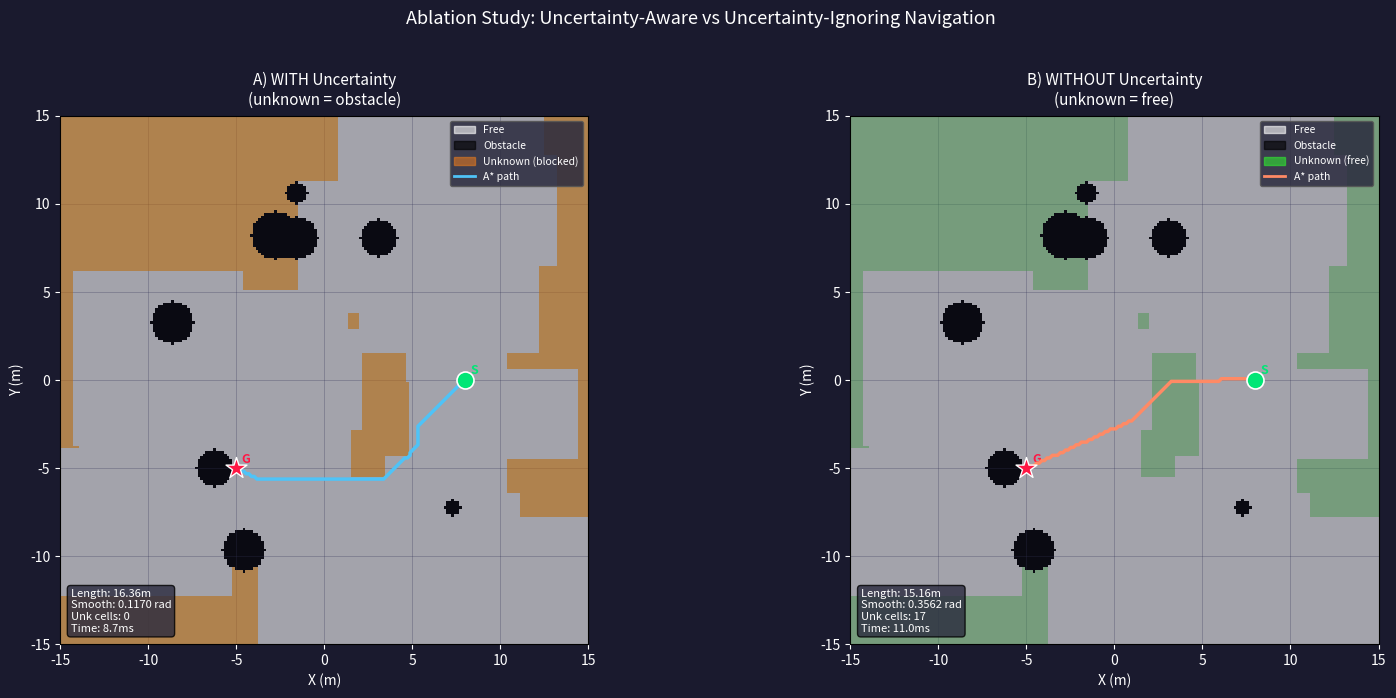

Source code (Python):
#!/usr/bin/env python3
"""
run_ablation.py — Uncertainty-awareness ablation study.

Compares two navigation strategies on the same costmap:
  A) WITH uncertainty  — unknown cells (cost -1) kept as unknown (Nav2 treats
                         them as obstacles by default via track_unknown_space=true)
  B) WITHOUT uncertainty — unknown cells treated as FREE (cost 0), rover ignores
                           areas with insufficient 3DGS coverage

Uses a Python A* planner on the costmap grid so no live Nav2 session is needed.
The A* mirrors Nav2's NavFn behaviour: diagonal moves allowed, obstacle threshold
matches occupied_thresh=0.65 (PGM value ≤ ~96 = occupied).

Inputs  (all auto-detected with defaults)
  --costmap-pgm FILE     (default: ~/midterm_reconstruction/costmap.pgm)
  --costmap-yaml FILE
  --rover-path FILE      (default: ~/midterm_results/rover_path.json, optional)
  --output-dir DIR       (default: ~/midterm_results/)

Outputs
  ablation_results.json   — metrics for both runs
  ablation_figure.png     — side-by-side paths on the two costmaps
"""

import argparse
import heapq
import json
import math
import time
from pathlib import Path

import matplotlib
matplotlib.use('Agg')
import matplotlib.pyplot as plt
import matplotlib.patches as mpatches
import numpy as np


# ── Costmap loader (same as visualize_results) ────────────────────────────────

def load_costmap(pgm_path, yaml_path):
    meta = {'resolution': 0.1, 'origin': [0.0, 0.0, 0.0],
            'occupied_thresh': 0.65, 'free_thresh': 0.196, 'negate': 0}
    if yaml_path.exists():
        for line in yaml_path.read_text().splitlines():
            if ':' not in line:
                continue
            k, v = line.split(':', 1)
            k, v = k.strip(), v.strip()
            if k == 'resolution':   meta['resolution'] = float(v)
            elif k == 'origin':     meta['origin'] = [float(x) for x in v.strip('[]').split(',')]
            elif k == 'negate':     meta['negate'] = int(v)
            elif k == 'occupied_thresh': meta['occupied_thresh'] = float(v)
            elif k == 'free_thresh':     meta['free_thresh'] = float(v)
    with open(pgm_path, 'rb') as f:
        magic = f.readline().decode().strip()
        line = f.readline().decode().strip()
        while line.startswith('#'):
            line = f.readline().decode().strip()
        cols, rows = map(int, line.split())
        _ = f.readline()
        raw = f.read()
    img = np.frombuffer(raw, dtype=np.uint8).reshape(rows, cols)
    return img, meta


def pgm_to_cost_grid(img, treat_unknown_as_free=False):
    """
    Convert PGM pixel values to a traversal cost grid.
    Returns int16 grid:  0=free, 1-99=gradient, 100=obstacle, -1=unknown
    PGM convention (negate=0, write_pgm flipud):
      254 = free,  0 = obstacle,  205 = unknown,  1-253 gradient
    """
    rows, cols = img.shape
    grid = np.full((rows, cols), -1, dtype=np.int16)

    grid[img == 254] = 0              # free
    grid[img == 0]   = 100           # obstacle / lethal
    # gradient 1-253 (excluding 205 unknown): map to cost 1-99
    grad = (img > 0) & (img < 205) & (img != 0)
    grid[grad] = ((254 - img[grad].astype(np.int16)) * 99 // 253).clip(1, 99)
    # unknown (205)
    if treat_unknown_as_free:
        grid[img == 205] = 0
    else:
        grid[img == 205] = -1   # -1 = blocked for navigation

    return grid


# ── A* path planner ───────────────────────────────────────────────────────────

def world_to_cell(x, y, meta):
    """Convert world (x, y) metres to (row, col) in cost grid."""
    res = meta['resolution']
    ox, oy = meta['origin'][0], meta['origin'][1]
    rows = meta['_rows']
    col = int((x - ox) / res)
    row_from_bottom = int((y - oy) / res)
    # PGM row 0 = top (y_max); grid row 0 = bottom (y_min) → flip
    row = rows - 1 - row_from_bottom
    return row, col


def cell_to_world(row, col, meta):
    res = meta['resolution']
    ox, oy = meta['origin'][0], meta['origin'][1]
    rows = meta['_rows']
    row_from_bottom = rows - 1 - row
    x = ox + (col + 0.5) * res
    y = oy + (row_from_bottom + 0.5) * res
    return x, y


def astar(grid, start_rc, goal_rc, obstacle_thresh=99):
    """
    A* on grid (rows, cols).
    Cells with cost >= obstacle_thresh or cost == -1 are impassable.
    Returns list of (row, col) or None if no path found.
    """
    rows, cols = grid.shape
    sr, sc = start_rc
    gr, gc = goal_rc

    def h(r, c):
        return math.hypot(r - gr, c - gc)

    def neighbors(r, c):
        for dr in (-1, 0, 1):
            for dc in (-1, 0, 1):
                if dr == 0 and dc == 0:
                    continue
                nr, nc = r + dr, c + dc
                if 0 <= nr < rows and 0 <= nc < cols:
                    yield nr, nc, math.sqrt(dr*dr + dc*dc)

    open_heap = [(h(sr, sc), 0.0, sr, sc)]
    g_cost = {(sr, sc): 0.0}
    parent = {(sr, sc): None}

    while open_heap:
        _, g, r, c = heapq.heappop(open_heap)

        if (r, c) == (gr, gc):
            # Reconstruct path
            path = []
            node = (gr, gc)
            while node is not None:
                path.append(node)
                node = parent[node]
            path.reverse()
            return path

        if g > g_cost.get((r, c), float('inf')) + 1e-9:
            continue   # stale entry

        for nr, nc, move_cost in neighbors(r, c):
            cell_val = int(grid[nr, nc])
            if cell_val < 0 or cell_val >= obstacle_thresh:
                continue
            # Penalise high-cost cells (near obstacles)
            step = g + move_cost * (1.0 + cell_val / 50.0)
            if step < g_cost.get((nr, nc), float('inf')):
                g_cost[(nr, nc)] = step
                parent[(nr, nc)] = (r, c)
                heapq.heappush(open_heap, (step + h(nr, nc), step, nr, nc))

    return None   # no path found


# ── Path metrics ──────────────────────────────────────────────────────────────

def path_length(xy_path):
    """Total Euclidean length of a path given as (N,2) world coords."""
    if len(xy_path) < 2:
        return 0.0
    d = np.diff(xy_path, axis=0)
    return float(np.linalg.norm(d, axis=1).sum())


def path_smoothness(xy_path):
    """Mean absolute heading change (radians) — lower = smoother."""
    if len(xy_path) < 3:
        return 0.0
    vectors = np.diff(xy_path, axis=0)
    angles = np.arctan2(vectors[:, 1], vectors[:, 0])
    changes = np.abs(np.diff(angles))
    # Wrap to [-π, π]
    changes = np.minimum(changes, 2 * math.pi - changes)
    return float(changes.mean())


def unknown_cells_crossed(path_rc, grid):
    """Count cells on the path that were originally unknown (cost == -1 in base grid)."""
    return sum(1 for r, c in path_rc if grid[r, c] == -1)


# ── Visualisation ─────────────────────────────────────────────────────────────

def pgm_to_display(img):
    """Convert PGM to grayscale float [0,1] for imshow."""
    return img.astype(np.float32) / 255.0


def draw_path_on_ax(ax, path_world, color, label, linewidth=2.0):
    if path_world is None or len(path_world) < 2:
        ax.text(0.5, 0.5, 'No path found', transform=ax.transAxes,
                ha='center', va='center', color='red', fontsize=14)
        return
    arr = np.array(path_world)
    ax.plot(arr[:, 0], arr[:, 1], '-', color=color,
            linewidth=linewidth, solid_capstyle='round', label=label, zorder=3)


# ── Main ───────────────────────────────────────────────────────────────────────

def parse_args():
    p = argparse.ArgumentParser(description=__doc__,
                                formatter_class=argparse.RawDescriptionHelpFormatter)
    home = Path.home()
    p.add_argument('--costmap-pgm',  type=Path,
                   default=home / 'midterm_reconstruction' / 'costmap.pgm')
    p.add_argument('--costmap-yaml', type=Path, default=None)
    p.add_argument('--rover-path',   type=Path,
                   default=home / 'midterm_results' / 'rover_path.json')
    p.add_argument('--output-dir',   type=Path,
                   default=home / 'midterm_results')
    p.add_argument('--start-x', type=float, default=8.0)
    p.add_argument('--start-y', type=float, default=0.0)
    p.add_argument('--goal-x',  type=float, default=-5.0)
    p.add_argument('--goal-y',  type=float, default=-5.0)
    return p.parse_args()


def _run_astar(label, grid, base_grid, meta, start_xy, goal_xy):
    """Run A* and collect metrics. Returns dict."""
    sr, sc = world_to_cell(*start_xy, meta)
    gr, gc = world_to_cell(*goal_xy,  meta)
    rows, cols = grid.shape

    # Clamp to grid
    sr = max(0, min(sr, rows - 1))
    sc = max(0, min(sc, cols - 1))
    gr = max(0, min(gr, rows - 1))
    gc = max(0, min(gc, cols - 1))

    t0 = time.perf_counter()
    path_rc = astar(grid, (sr, sc), (gr, gc))
    elapsed = time.perf_counter() - t0

    if path_rc is None:
        print(f'  [{label}] A* found NO PATH in {elapsed:.3f}s')
        return {
            'label': label, 'found': False, 'elapsed_sec': round(elapsed, 4),
            'path_length_m': None, 'smoothness_rad': None,
            'unknown_cells_crossed': None, 'path_cells': 0,
        }

    # Convert to world coords
    path_world = [cell_to_world(r, c, meta) for r, c in path_rc]
    xy = np.array(path_world)
    length = path_length(xy)
    smooth = path_smoothness(xy)
    unk    = unknown_cells_crossed(path_rc, base_grid)

    print(f'  [{label}] A* path: {len(path_rc)} cells, '
          f'{length:.2f}m, smoothness={smooth:.4f} rad, '
          f'unknown cells crossed={unk}, time={elapsed:.3f}s')

    return {
        'label': label,
        'found': True,
        'elapsed_sec': round(elapsed, 4),
        'path_length_m': round(length, 3),
        'smoothness_rad': round(smooth, 6),
        'unknown_cells_crossed': unk,
        'path_cells': len(path_rc),
        'path_world': [[round(x, 3), round(y, 3)] for x, y in path_world],
    }


def main():
    args = parse_args()
    args.output_dir.mkdir(parents=True, exist_ok=True)

    if args.costmap_yaml is None:
        args.costmap_yaml = args.costmap_pgm.with_suffix('.yaml')

    # ── Load costmap ──────────────────────────────────────────────────────────
    if not args.costmap_pgm.exists():
        print(f'ERROR: costmap not found at {args.costmap_pgm}')
        print('  Run generate_costmap.py or run_colmap.sh first.')
        # Generate a synthetic 200×200 costmap for demonstration
        print('  Generating synthetic costmap for demonstration …')
        img, meta = _synthetic_costmap()
    else:
        print(f'Loading costmap: {args.costmap_pgm}')
        img, meta = load_costmap(args.costmap_pgm, args.costmap_yaml)

    rows, cols = img.shape
    meta['_rows'] = rows
    meta['_cols'] = cols

    # ── Load actual rover path if available ───────────────────────────────────
    actual_path_world = None
    if args.rover_path.exists():
        with open(args.rover_path) as f:
            rp = json.load(f)
        path_pts = rp.get('path', [])
        if path_pts:
            actual_path_world = [[p['x'], p['y']] for p in path_pts]
            args.start_x = rp.get('start', {}).get('x', args.start_x)
            args.start_y = rp.get('start', {}).get('y', args.start_y)
            args.goal_x  = rp.get('goal',  {}).get('x', args.goal_x)
            args.goal_y  = rp.get('goal',  {}).get('y', args.goal_y)
            print(f'  Loaded actual rover path: {len(path_pts)} waypoints')

    start_xy = (args.start_x, args.start_y)
    goal_xy  = (args.goal_x,  args.goal_y)

    # ── Run A (with uncertainty = unknown blocked) ────────────────────────────
    print('\n--- Run A: WITH uncertainty (unknown = blocked) ---')
    grid_a    = pgm_to_cost_grid(img, treat_unknown_as_free=False)
    result_a  = _run_astar('WITH uncertainty', grid_a, grid_a, meta,
                            start_xy, goal_xy)

    # ── Run B (without uncertainty = unknown free) ────────────────────────────
    print('\n--- Run B: WITHOUT uncertainty (unknown = free) ---')
    grid_b    = pgm_to_cost_grid(img, treat_unknown_as_free=True)
    base_grid = pgm_to_cost_grid(img, treat_unknown_as_free=False)  # for unk count
    result_b  = _run_astar('WITHOUT uncertainty', grid_b, base_grid, meta,
                            start_xy, goal_xy)

    # ── Comparison ────────────────────────────────────────────────────────────
    print('\n=== Ablation Comparison ===')
    print(f"{'Metric':<30} {'WITH unc':>12} {'WITHOUT unc':>14}")
    print('-' * 58)
    metrics_to_compare = [
        ('Path found',          'found',                    '',  ''),
        ('Path length (m)',     'path_length_m',           '.2f', '.2f'),
        ('Smoothness (rad)',    'smoothness_rad',           '.4f', '.4f'),
        ('Unknown cells crossed','unknown_cells_crossed',   'd', 'd'),
        ('Planner time (s)',    'elapsed_sec',              '.4f', '.4f'),
    ]
    for name, key, fmtA, fmtB in metrics_to_compare:
        va = result_a.get(key)
        vb = result_b.get(key)
        sa = f'{va:{fmtA}}' if (va is not None and fmtA) else str(va)
        sb = f'{vb:{fmtB}}' if (vb is not None and fmtB) else str(vb)
        print(f'  {name:<28} {sa:>12}   {sb:>12}')

    # Interpretation
    print()
    if result_a['found'] and result_b['found']:
        len_a = result_a['path_length_m']
        len_b = result_b['path_length_m']
        unk_a = result_a['unknown_cells_crossed']
        unk_b = result_b['unknown_cells_crossed']
        if len_b < len_a:
            print(f'  ✓ WITHOUT uncertainty found a {len_a-len_b:.2f}m shorter path')
            print(f'    but crossed {unk_b} unknown cells vs {unk_a} for WITH.')
        else:
            print(f'  ✓ WITH uncertainty path is {len_b-len_a:.2f}m longer but safer')
            print(f'    (avoids {unk_b - unk_a} additional unknown-coverage cells).')
        if unk_b > 0:
            print(f'  → WITHOUT-uncertainty rover may enter poorly-observed terrain!')

    # ── Save JSON ─────────────────────────────────────────────────────────────
    ablation_data = {
        'start': {'x': args.start_x, 'y': args.start_y},
        'goal':  {'x': args.goal_x,  'y': args.goal_y},
        'costmap': str(args.costmap_pgm),
        'with_uncertainty':    {k: v for k, v in result_a.items() if k != 'path_world'},
        'without_uncertainty': {k: v for k, v in result_b.items() if k != 'path_world'},
        'actual_nav2_path_available': actual_path_world is not None,
    }
    json_out = args.output_dir / 'ablation_results.json'
    with open(json_out, 'w') as f:
        json.dump(ablation_data, f, indent=2)
    print(f'\n  Saved: {json_out}')

    # ── Figure ────────────────────────────────────────────────────────────────
    print('Generating comparison figure …')
    fig, axes = plt.subplots(1, 2, figsize=(16, 7), facecolor='#1a1a2e')
    fig.suptitle('Ablation Study: Uncertainty-Aware vs Uncertainty-Ignoring Navigation',
                 color='white', fontsize=13, y=0.99)

    res = meta['resolution']
    ox, oy = meta['origin'][0], meta['origin'][1]
    extent = [ox, ox + cols * res, oy, oy + rows * res]

    for ax, result, grid, title, path_color in [
        (axes[0], result_a, grid_a, 'A) WITH Uncertainty\n(unknown = obstacle)', '#4fc3f7'),
        (axes[1], result_b, grid_b, 'B) WITHOUT Uncertainty\n(unknown = free)',   '#ff8a65'),
    ]:
        ax.set_facecolor('#1a1a2e')
        ax.set_aspect('equal')
        ax.tick_params(colors='white')

        # Draw costmap
        disp = pgm_to_display(img)
        # Color map: 0=black (obs), 205=grey (unk), 254=white (free)
        cmap_cm = plt.cm.gray
        ax.imshow(disp, extent=extent, origin='upper',
                  cmap=cmap_cm, alpha=0.6, interpolation='nearest', zorder=1)

        # Highlight unknown cells differently per variant
        unk_mask = (img == 205).astype(np.float32)
        unk_rgba = np.zeros((*unk_mask.shape, 4), dtype=np.float32)
        if result is result_a:   # blocked
            unk_rgba[unk_mask > 0] = [0.9, 0.5, 0.0, 0.45]   # orange = blocked
        else:                    # free
            unk_rgba[unk_mask > 0] = [0.3, 0.9, 0.3, 0.25]   # green = passable
        ax.imshow(unk_rgba, extent=extent, origin='upper',
                  interpolation='nearest', zorder=2)

        # A* path
        if result['found']:
            path_w = result.get('path_world', [])
            if path_w:
                arr = np.array(path_w)
                ax.plot(arr[:, 0], arr[:, 1], '-', color=path_color,
                        linewidth=2.5, solid_capstyle='round', zorder=4,
                        label=f'A* path ({result["path_length_m"]:.1f}m)')

        # Actual Nav2 path
        if actual_path_world and result is result_a:
            ap = np.array(actual_path_world)
            ax.plot(ap[:, 0], ap[:, 1], '--', color='#e040fb',
                    linewidth=1.5, alpha=0.8, zorder=5, label='Actual Nav2 path')

        # Start / goal
        sx, sy = args.start_x, args.start_y
        gx, gy = args.goal_x, args.goal_y
        ax.scatter([sx], [sy], marker='o', s=150, color='#00e676',
                   edgecolors='white', linewidths=1.2, zorder=6)
        ax.scatter([gx], [gy], marker='*', s=250, color='#ff1744',
                   edgecolors='white', linewidths=1.0, zorder=6)
        ax.annotate('S', (sx, sy), xytext=(4, 4), textcoords='offset points',
                    color='#00e676', fontsize=9, fontweight='bold')
        ax.annotate('G', (gx, gy), xytext=(4, 4), textcoords='offset points',
                    color='#ff1744', fontsize=9, fontweight='bold')

        # Stats annotation
        if result['found']:
            stats = (f"Length: {result['path_length_m']:.2f}m\n"
                     f"Smooth: {result['smoothness_rad']:.4f} rad\n"
                     f"Unk cells: {result['unknown_cells_crossed']}\n"
                     f"Time: {result['elapsed_sec']*1000:.1f}ms")
        else:
            stats = 'NO PATH FOUND'
        ax.text(0.02, 0.02, stats, transform=ax.transAxes,
                color='white', fontsize=8, va='bottom',
                bbox=dict(boxstyle='round', facecolor='#2a2a3e', alpha=0.8))

        # Legend patches
        leg_handles = [
            mpatches.Patch(color='white', alpha=0.6, label='Free'),
            mpatches.Patch(color='black', alpha=0.6, label='Obstacle'),
            mpatches.Patch(
                color='#e07820' if result is result_a else '#30e830',
                alpha=0.6,
                label='Unknown (blocked)' if result is result_a else 'Unknown (free)'),
        ]
        if result['found']:
            leg_handles.append(plt.Line2D([0], [0], color=path_color,
                                          linewidth=2, label='A* path'))
        if actual_path_world and result is result_a:
            leg_handles.append(plt.Line2D([0], [0], color='#e040fb',
                                          linewidth=1.5, linestyle='--',
                                          label='Actual Nav2 path'))
        ax.legend(handles=leg_handles, loc='upper right',
                  facecolor='#2a2a3e', edgecolor='#555',
                  labelcolor='white', fontsize=7.5, framealpha=0.85)

        ax.set_xlabel('X (m)', color='white', fontsize=10)
        ax.set_ylabel('Y (m)', color='white', fontsize=10)
        ax.set_title(title, color='white', fontsize=11, pad=8)
        ax.grid(True, color='#333355', linewidth=0.4, alpha=0.5)

    plt.tight_layout(rect=[0, 0, 1, 0.97])
    fig_out = args.output_dir / 'ablation_figure.png'
    fig.savefig(fig_out, dpi=150, bbox_inches='tight',
                facecolor=fig.get_facecolor())
    plt.close(fig)
    print(f'  Saved: {fig_out}')


def _synthetic_costmap():
    """Generate a synthetic 200×200 costmap for demonstration when none exists."""
    rng = np.random.default_rng(42)
    rows, cols = 200, 200
    img = np.full((rows, cols), 205, dtype=np.uint8)  # start: all unknown

    # Ground plane (free) patches
    for _ in range(20):
        r = rng.integers(10, rows - 10)
        c = rng.integers(10, cols - 10)
        h = rng.integers(15, 40)
        w = rng.integers(15, 40)
        img[max(0,r-h):r+h, max(0,c-w):c+w] = 254

    # Obstacles (rocks)
    for _ in range(8):
        r = rng.integers(20, rows - 20)
        c = rng.integers(20, cols - 20)
        rad = rng.integers(3, 10)
        rr, cc = np.ogrid[:rows, :cols]
        mask = (rr - r)**2 + (cc - c)**2 <= rad**2
        img[mask] = 0

    # Flip so top=north
    img = np.flipud(img)

    res = 0.15
    meta = {
        'resolution': res,
        'origin': [-cols * res / 2, -rows * res / 2, 0.0],
        'occupied_thresh': 0.65,
        'free_thresh': 0.196,
        'negate': 0,
    }
    print('  (using synthetic 200×200 costmap for demonstration)')
    return img, meta


if __name__ == '__main__':
    main()
